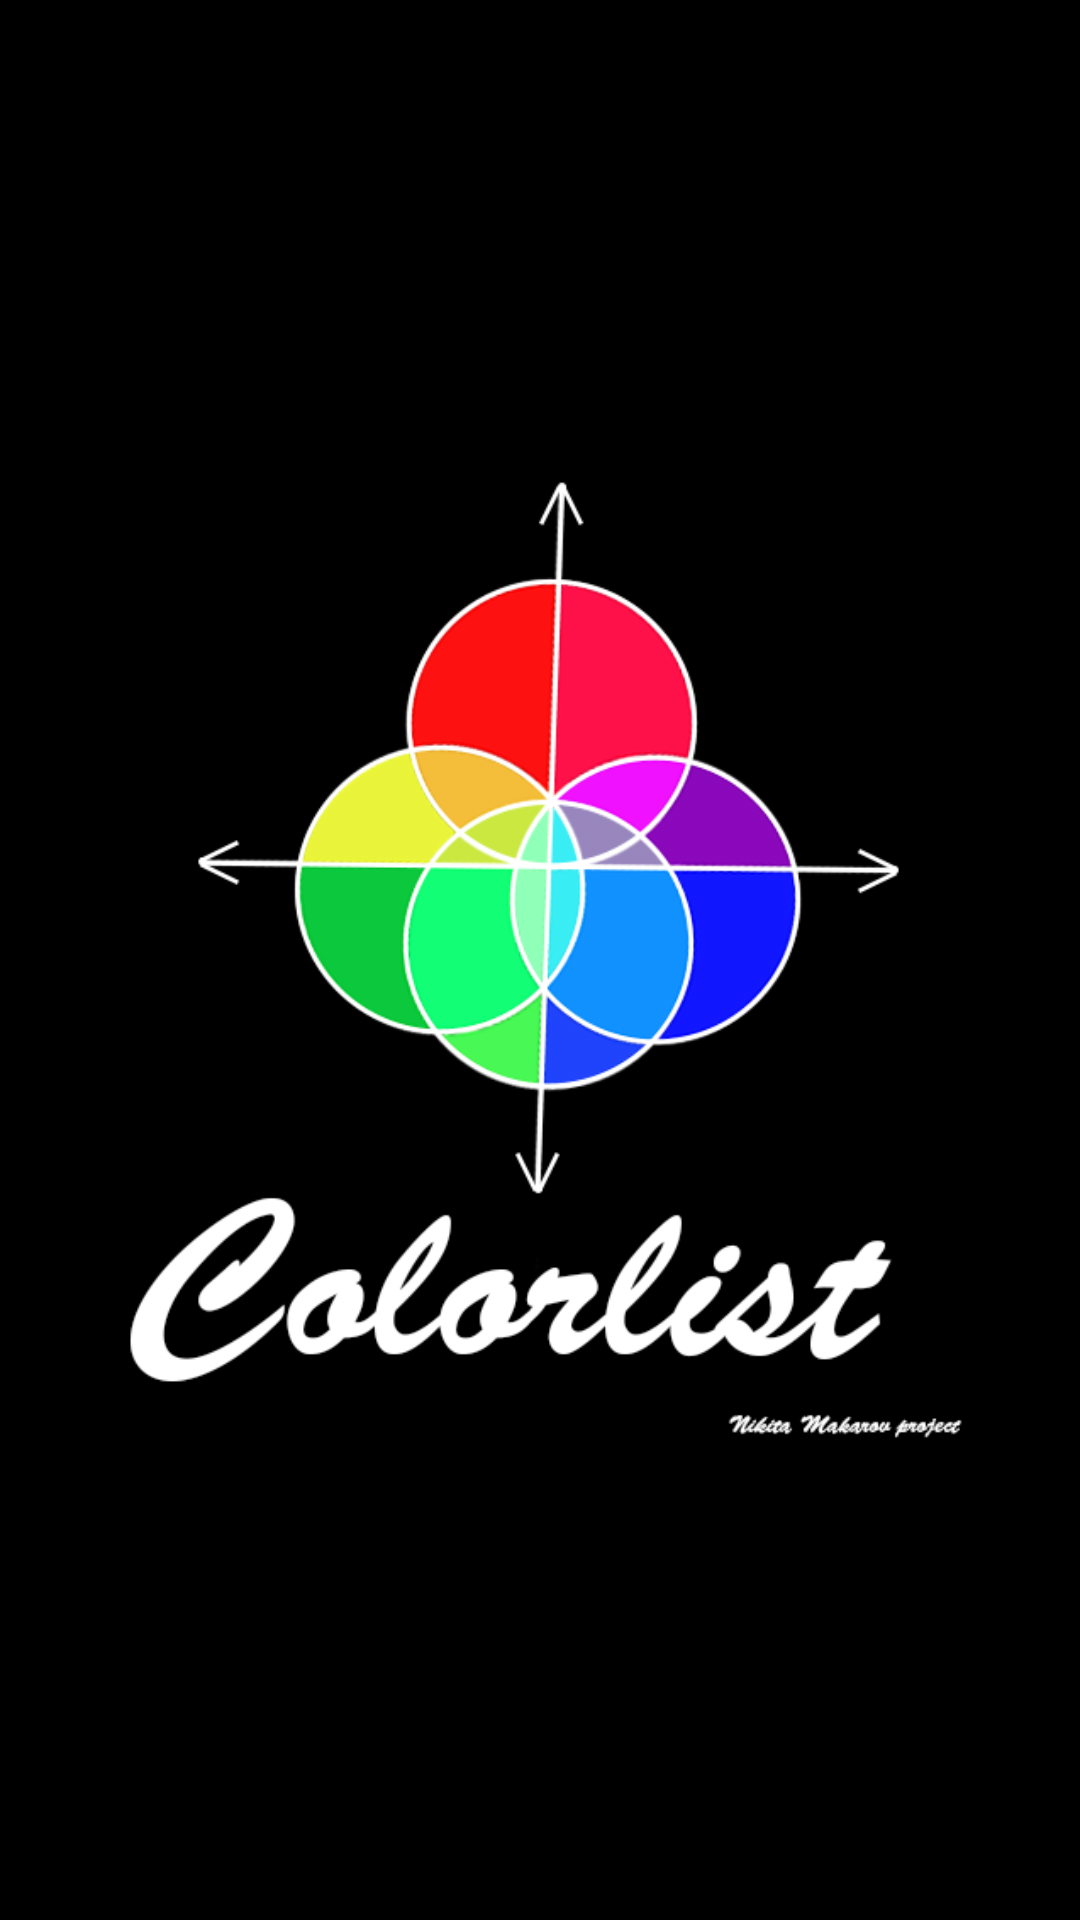

Produce the Android XML layout that renders to this screen, including the resource entries it uses.
<!-- AndroidManifest.xml: application theme AppTheme -->
<!-- res/layout/splashscreen.xml -->
<?xml version="1.0" encoding="utf-8"?>
<LinearLayout  xmlns:android="http://schemas.android.com/apk/res/android"
    android:layout_width="fill_parent"
    android:layout_height="fill_parent"
    android:background="@android:color/black">

<ImageView
    android:src="@drawable/splash_max"
    android:layout_height="wrap_content"
    android:layout_width="wrap_content"
    android:scaleType="fitCenter"/>

</LinearLayout>
<!-- resources referenced by this layout -->
<resources>
  <!-- drawable splash_max: png bitmap (drawable, 209575 bytes) -->
  <style name="AppTheme" parent="Theme.AppCompat.Light.DarkActionBar">
          
          <item name="colorPrimary">@color/colorPrimary</item>
          <item name="colorPrimaryDark">@color/colorPrimaryDark</item>
          <item name="colorAccent">@color/colorAccent</item>
          <item name="android:listViewStyle">@style/Widget.MyTheme.ListView</item>
          <item name="android:scrollViewStyle">@style/Widget.MyTheme.ScrollView</item>
      </style>
  <style name="Widget.MyTheme.ListView" parent="android:Widget.ListView">
          <item name="android:overScrollMode">never</item>
      </style>
  <style name="Widget.MyTheme.ScrollView" parent="android:Widget.ScrollView">
          <item name="android:overScrollMode">never</item>
      </style>
  <!-- not gathered from this repository: default colours our renderer supplied (Android Studio template values) -->
  <color name="colorPrimary">#FF6200EE</color>
  <color name="colorPrimaryDark">#FF3700B3</color>
  <color name="colorAccent">#FF03DAC5</color>
</resources>
